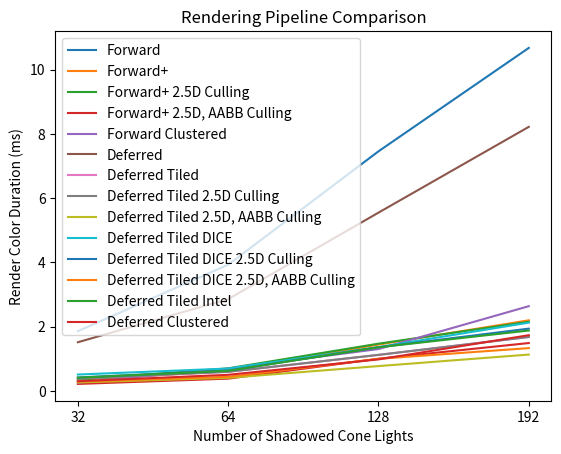

This chart was generated by the following Python code:
import matplotlib.pyplot as plt
import numpy as np

x = ["32", "64", "128", "192"]

forward_y = [1.860333, 3.927333, 7.455333, 10.671667]
forward_plus_y = [0.345, 0.619, 1.444, 2.197333]
forward_plus_2_5_d_culling_y = [0.345, 0.704, 1.471, 2.153333]
forward_plus_culling_y = [0.219, 0.383, 1.003, 1.490667]
forward_clustered_y = [0.258, 0.696667, 1.304333, 2.637333]
deferred_y = [1.516, 2.858, 5.547667, 8.216]
deferred_tiled_y = [0.386, 0.596, 1.123, 1.679333]
deferred_tiled_2_5_d_culling_y = [0.386, 0.596, 1.122, 1.679333]
deferred_tiled_culling_y = [0.264, 0.408, 0.774, 1.132333]
deferred_tiled_dice_y = [0.511, 0.697333, 1.364, 2.125333]
deferred_tiled_2_5_d_dice_culling_y = [0.42, 0.633, 1.359667, 1.938667]
deferred_tiled_dice_culling_y = [0.298, 0.439, 0.999667, 1.333]
deferred_tiled_intel_y = [0.414, 0.628, 1.358667, 1.880667]
deferred_clustered = [0.302, 0.502667, 0.981667, 1.734667]

plt.plot(x, forward_y, label="Forward")
plt.plot(x, forward_plus_y, label="Forward+")
plt.plot(x, forward_plus_2_5_d_culling_y, label="Forward+ 2.5D Culling")
plt.plot(x, forward_plus_culling_y, label="Forward+ 2.5D, AABB Culling")
plt.plot(x, forward_clustered_y, label="Forward Clustered")
plt.plot(x, deferred_y, label="Deferred")
plt.plot(x, deferred_tiled_y, label="Deferred Tiled")
plt.plot(x, deferred_tiled_2_5_d_culling_y, label="Deferred Tiled 2.5D Culling")
plt.plot(x, deferred_tiled_culling_y, label="Deferred Tiled 2.5D, AABB Culling")
plt.plot(x, deferred_tiled_dice_y, label="Deferred Tiled DICE")
plt.plot(x, deferred_tiled_2_5_d_dice_culling_y, label="Deferred Tiled DICE 2.5D Culling")
plt.plot(x, deferred_tiled_dice_culling_y, label="Deferred Tiled DICE 2.5D, AABB Culling")
plt.plot(x, deferred_tiled_intel_y, label="Deferred Tiled Intel")
plt.plot(x, deferred_clustered, label="Deferred Clustered")
plt.xlabel("Number of Shadowed Cone Lights")
plt.ylabel("Render Color Duration (ms)")
plt.legend()
plt.title(label="Rendering Pipeline Comparison")
plt.show()